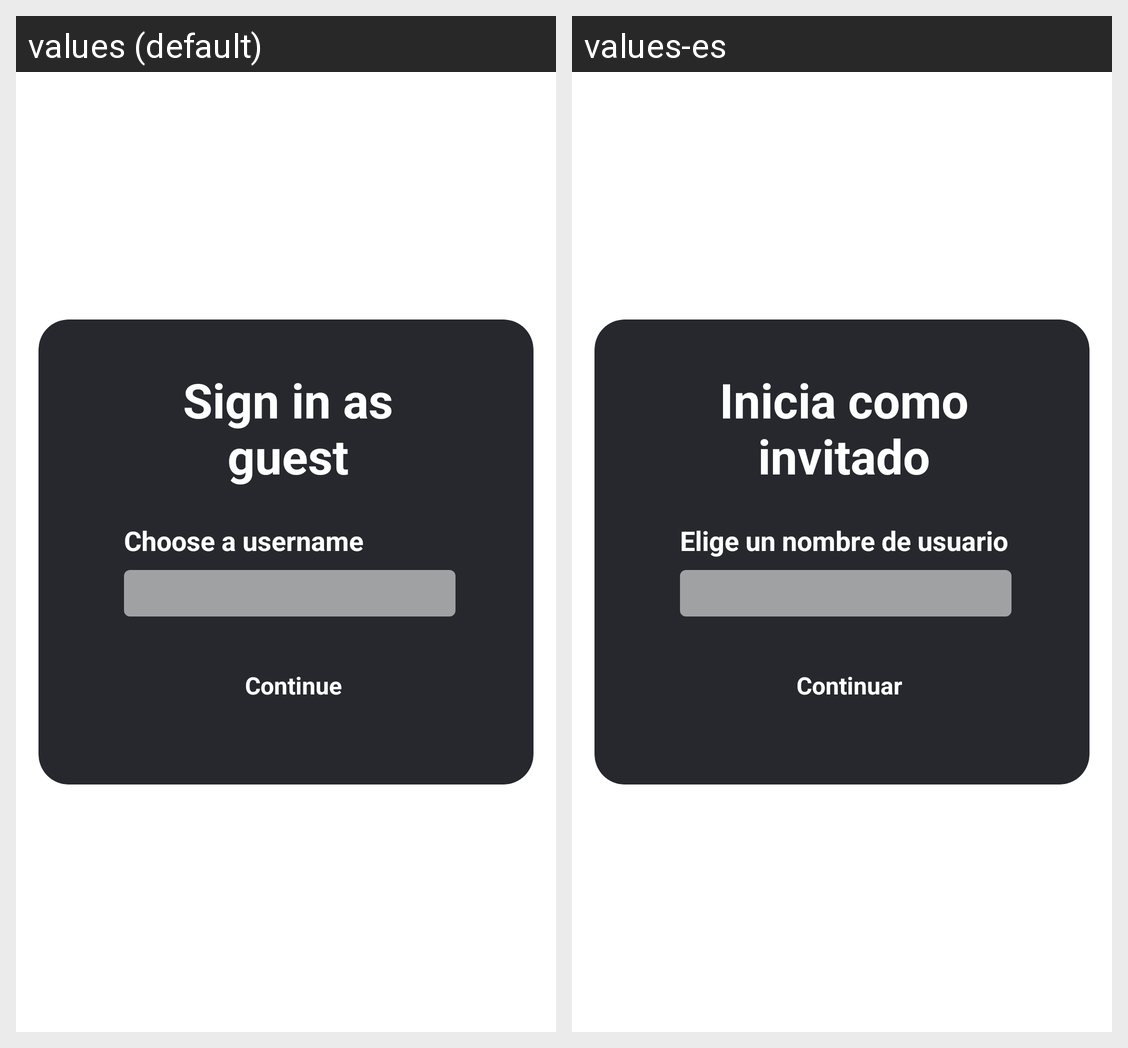

The same Android screen rendered under two of its app's locales, left to right. List the strings drawn on it with the default value and each locale's translation.
Android screen res/layout/activity_invitado.xml rendered under 2 locales, left to right: values (default), values-es. Device: Nexus 5 (rendered at 1080×1920; each locale shown at half size, 540×960, under a caption strip naming it); theme Base.Theme.TuTurismoNeiva.
Strings drawn on this screen, with the default value and each locale's value (text and hints the layout hard-codes, and strings that could not be matched under every locale, appear in the picture but are not listed):

iniciaInvitado
  values: Sign in as guest
  values-es: Inicia como invitado

nombreUsuario
  values: Choose a username
  values-es: Elige un nombre de usuario

continuar
  values: Continue
  values-es: Continuar
